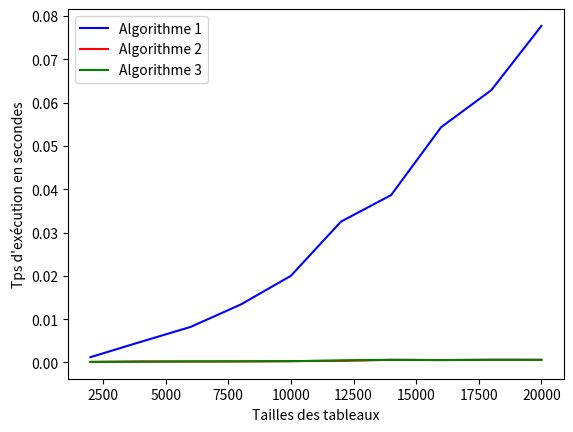

This chart was generated by the following Python code:
from time import time

# Pour dessiner des courbes
from matplotlib.pyplot import plot, show, legend, xlabel, ylabel

##################
#   Correction   #
##################


def copie_inversion1(tab):
    """Crée une copie inversée du tableau tab passé en paramètre. La fonction utilise l'algorithme 1."""
    nt = []
    i = 0
    while i < len(tab):
        nt.insert(0, tab[i])
        i += 1
    return nt

def test_copie_inversion1():
    assert copie_inversion1([]) == []
    assert copie_inversion1([1]) == [1]
    t = [1, 2, 3, 4, 5]
    assert copie_inversion1(t) == [5, 4, 3, 2 , 1]
    assert t == [1, 2, 3, 4, 5]
    assert copie_inversion1(copie_inversion1([1, 5, 7, 3, 4, 8, 90])) == [1, 5, 7, 3, 4, 8, 90]
    print("Test de la fonction copie_inversion1 : ok")
    
test_copie_inversion1()

##################
#   Correction   #
##################


def copie_inversion2(tab):
    """Crée une copie inversée du tableau tab passé en paramètre. La fonction utilise l'algorithme 1."""
    nt = []
    i = len(tab)-1
    while i >= 0:
        nt.append(tab[i])
        i -= 1
    return nt

def test_copie_inversion2():
    assert copie_inversion2([]) == []
    assert copie_inversion2([1]) == [1]
    t = [1, 2, 3, 4, 5]
    assert copie_inversion2(t) == [5, 4, 3, 2 , 1]
    assert t == [1, 2, 3, 4, 5]
    assert copie_inversion2(copie_inversion2([1, 5, 7, 3, 4, 8, 90])) == [1, 5, 7, 3, 4, 8, 90]
    print("Test de la fonction copie_inversion2 : ok")
    
test_copie_inversion2()

##################
#   Correction   #
##################


def copie_inversion3(tab):
    """Crée une copie inversée du tableau tab passé en paramètre. La fonction utilise l'algorithme 1."""
    nt = tab.copy()
    i = 0
    j = len(nt)-1
    while i <= j:
        tmp = nt[i]
        nt[i] = nt[j]
        nt[j] = tmp
        j -= 1
        i += 1
    return nt

def test_copie_inversion3():
    assert copie_inversion3([]) == []
    assert copie_inversion3([1]) == [1]
    t = [1, 2, 3, 4, 5]
    assert copie_inversion3(t) == [5, 4, 3, 2 , 1]
    assert t == [1, 2, 3, 4, 5]
    assert copie_inversion3(copie_inversion3([1, 5, 7, 3, 4, 8, 90])) == [1, 5, 7, 3, 4, 8, 90]
    print("Test de la fonction copie_inversion3 : ok")
    
test_copie_inversion3()

def mesure_copie_inversion1(n):
    """Retourne le temps moyen (20 mesures) d'exécution en secondes 
    pour créer une copie inverse avec l'algorithme 1 pour un tableau de taille n.
    """
    tab = list(range(n))
    temps = 0.
    i = 0
    while i < 20:
        depart = time()
        copie_inversion1(tab)
        temps += time()-depart
        i += 1
    return temps / 20

def mesure_copie_inversion2(n):
    """Retourne le temps moyen (20 mesures) d'exécution en secondes 
    pour créer une copie inverse avec l'algorithme 2 pour un tableau de taille n.
    """    
    tab = list(range(n))
    temps = 0.
    i = 0
    while i < 20:
        depart = time()
        copie_inversion2(tab)
        temps += time()-depart
        i += 1
    return temps / 20


def mesure_copie_inversion3(n):
    """Retourne le temps moyen (20 mesures) d'exécution en secondes 
    pour créer une copie inverse avec l'algorithme 3 pour un tableau de taille n.
    """
    
    tab = list(range(n))
    temps = 0.
    i = 0
    while i < 20:
        depart = time()
        copie_inversion3(tab)
        temps += time()-depart
        i += 1
    return temps / 20


tailles = [2000, 4000, 6000, 8000, 10000, 12000, 14000, 16000, 18000, 20000]


tps1 = []
tps2 = []
tps3 = []
i = 0
while i < len(tailles):
    tps1.append(mesure_copie_inversion1(tailles[i]))
    tps2.append(mesure_copie_inversion2(tailles[i]))
    tps3.append(mesure_copie_inversion3(tailles[i]))
    i += 1

%matplotlib inline


plot(tailles, tps1, "b", label="Algorithme 1")
plot(tailles, tps2, "r", label="Algorithme 2")
plot(tailles, tps3, "g", label="Algorithme 3")


xlabel("Tailles des tableaux")
ylabel("Tps d'exécution en secondes")
legend()

##################
#   Correction   #
##################


def supprime_occurences(liste, val):
    """Supprime toutes les occurences de val dans liste."""
    indice = 0
    # On déplace les élements différents de val vers la gauche
    i = 0
    while i < len(liste):
        if liste[i] != val:
            liste[indice] = liste[i]
            indice += 1
        i += 1
    
    # On supprime les cases inutiles
    while len(liste) > indice:
        liste.pop()

def test_supprime_occurences():
    liste = [1, 1, 1, 1]
    supprime_occurences(liste, 1) 
    assert liste == []
    
    liste = [4, 4, 5, 4]
    supprime_occurences(liste, 4) 
    assert liste == [5]
    
    liste = [1, 2, 4, 2, 3, 1, 5, 2]
    supprime_occurences(liste, 2) 
    assert liste == [1, 4, 3, 1, 5]
    
    print("Test de la fonction supprime_occurences : ok")
    
test_supprime_occurences()

##################
#   Correction   #
##################


def ordreMinMax(tab):
    """Trie le tableau passé en paramètre puis retourne un tableau contenant :
    - le plus petit élément, 
    - le plus grand, 
    - le deuxième plus petit,
    - le deuxième plus grand, 
    - etc.
    """
    # Trier le tableau
    trie = tab.copy()
    trie.sort()
    
    TabIndex = 0
 
    i = 0
    j = len(tab)-1
 
    while(i < j):
        tab[TabIndex] = trie[i]
        TabIndex += 1
        i += 1
 
        tab[TabIndex] = trie[j]
        TabIndex += 1
        j -= 1
 
    # si la taille du tableau est impaire
    # ajouter l'élément du milieu
    if len(tab) % 2 != 0:
        tab[TabIndex] = trie[i]

# Exemple d'appel
tab=[5, 8, 1, 4, 2, 9, 3, 7, 6]
ordreMinMax(tab)
print(tab)